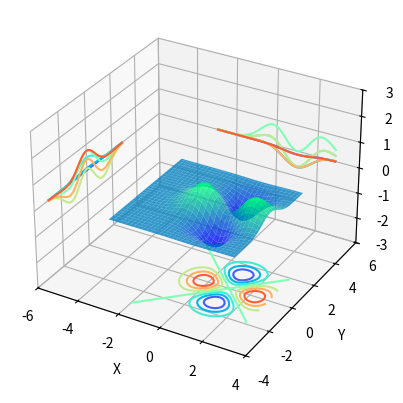

The script that saved this image:
import numpy as np
import matplotlib.pyplot as plt
import math
'''
实现对如图所示六个已知样本的分类器训练
               ^
               |
               X     O
               |
---------------O-----X------------->
               |
               X     O
               |
'''
PointData=np.array([(0,0,1),(2,0,1),(1,1,-1),(1,-1,-1)])
class potentialDistribution(object):
    def __init__(self,PointData):
        self.KProduceList=[]#[x,y],r，KProduceList里放的是
        self.PointData = PointData.tolist()
        num = 0
        iter = 0
        # 加入一个新的点，更新判别式
        while num <= len(PointData):
            KProduceListLen = len(self.KProduceList)
            if iter != len(PointData) - 1:
                iter += 1
            else:
                iter = 0
            self.updateK(PointData[iter])
            if KProduceListLen == len(self.KProduceList):
                num += 1
            else:
                num = 0
    def XXk(self, X, Xk):
        return np.exp(-((X[0] - Xk[0]) ** 2 + (X[1] - Xk[1]) ** 2))
    def Kcalculation(self,X):
        k=0
        for item in self.KProduceList:
            k+=item[1]*self.XXk(item[0],X)
        return k

    def updateK(self,data):
        if data[2] * self.Kcalculation([data[0], data[1]]) > 0:
            return None
        else:
            self.KProduceList.append(([data[0], data[1]], data[2]))

    def outputK(self):
        print("g(x)=", end='')
        for item in self.KProduceList:
            if item[1] > 0:
                print('{}exp{{-((x-({}))^2+(x-({}))^2)}}'.format('+', item[0][0], item[0][1]), end='')
            else:
                print('{}exp{{-((x-({}))^2+(x-({}))^2)}}'.format('-', item[0][0], item[0][1]), end='')
    def outputPlot(self):
        # 作图
        xx = np.arange(-3, 3, 0.1)
        yy = np.arange(-3, 3, 0.1)
        X, Y = np.meshgrid(xx, yy)
        # 定义新的三维坐标轴
        Z = self.Kcalculation([X, Y])
        fig4 = plt.figure()
        ax4 = plt.axes(projection='3d')
        # 作图
        ax4.plot_surface(X, Y, Z, alpha=0.8, cmap='winter')  # 生成表面， alpha 用于控制透明度
        ax4.contour(X, Y, Z, zdir='z', offset=- 3, cmap="rainbow")  # 生成z方向投影，投到x-y平面
        ax4.contour(X, Y, Z, zdir='x', offset=- 6, cmap="rainbow")  # 生成x方向投影，投到y-z平面
        ax4.contour(X, Y, Z, zdir='y', offset=6, cmap="rainbow")  # 生成y方向投影，投到x-z平面
        # 设定显示范
        ax4.set_xlabel('X')
        ax4.set_xlim(- 6, 4)  # 开坐标轴范围显示投影
        ax4.set_ylabel('Y')
        ax4.set_ylim(- 4, 6)
        ax4.set_zlabel('Z')
        ax4.set_zlim(- 3, 3)
        plt.show()
potentialDis1=potentialDistribution(PointData)
potentialDis1.outputK()
potentialDis1.outputPlot()


